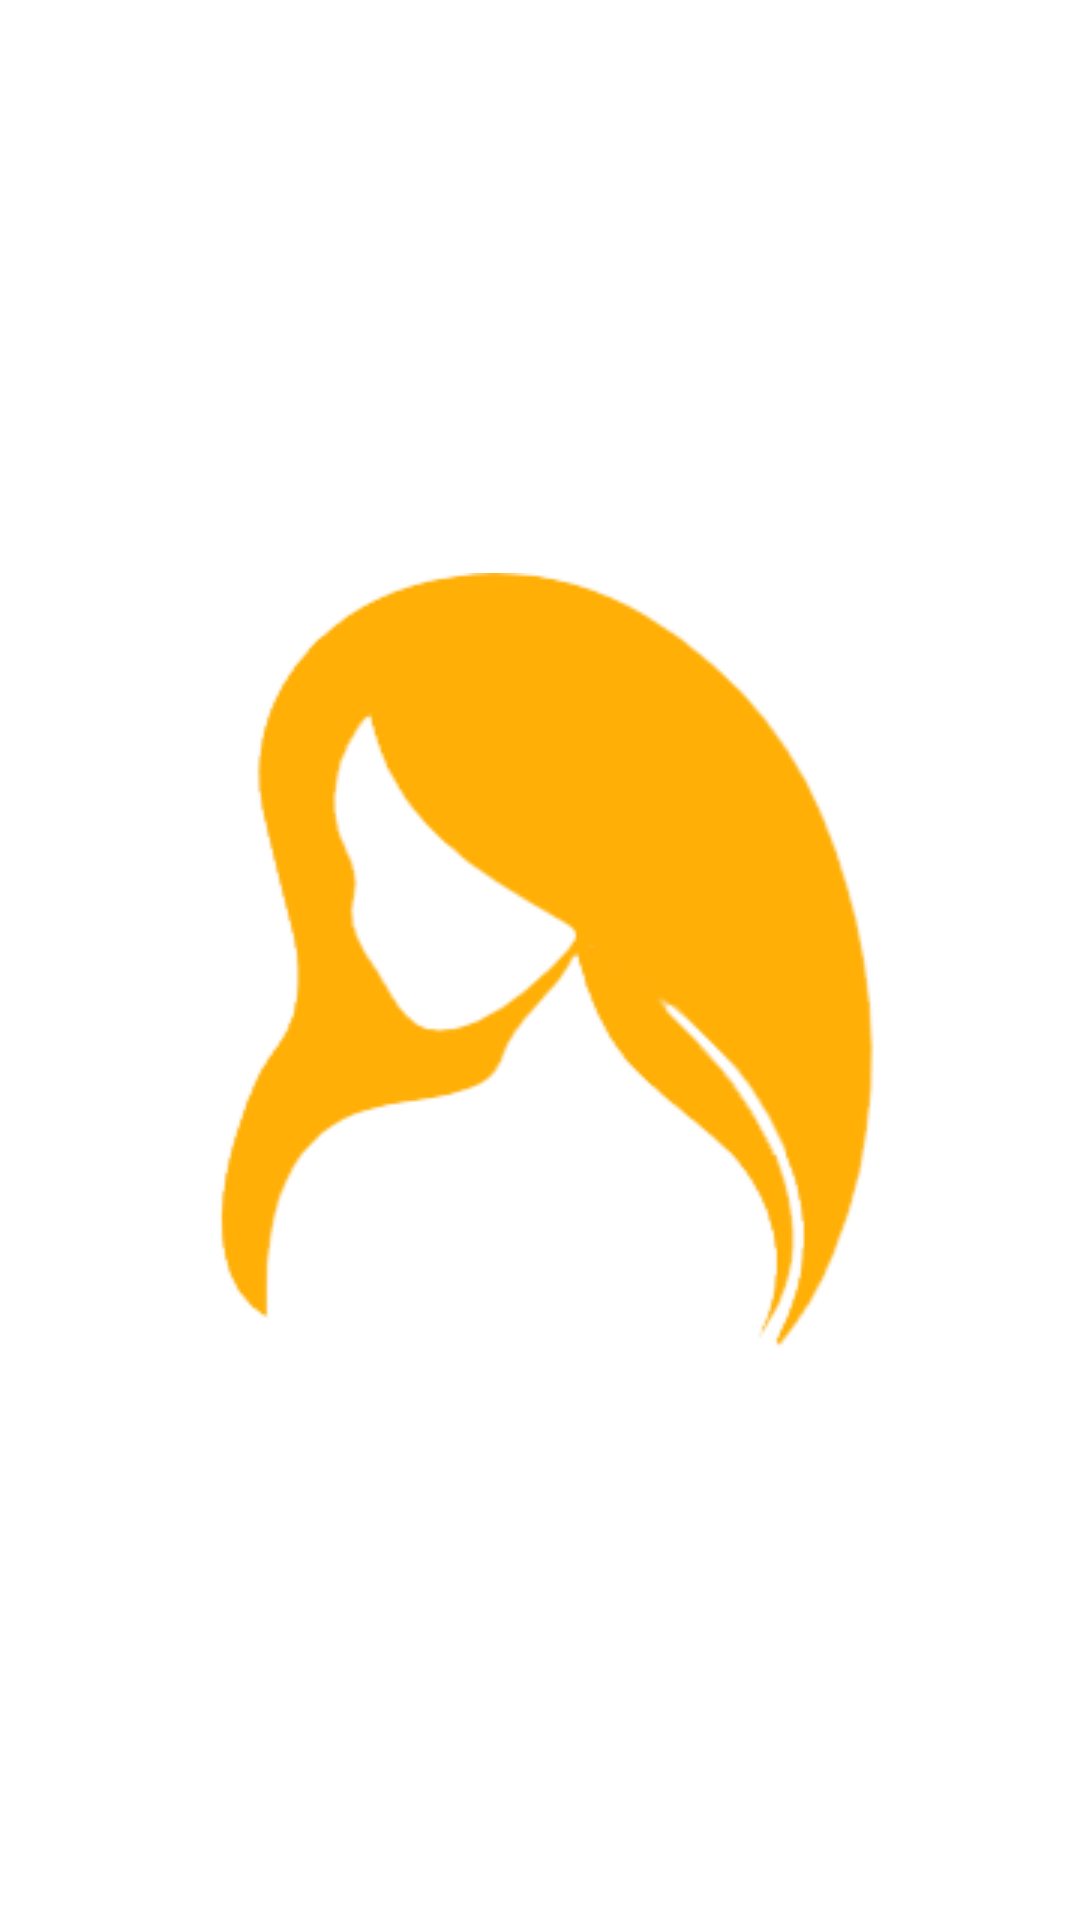

Produce the Android XML layout that renders to this screen, including the resource entries it uses.
<!-- AndroidManifest.xml: application theme AppTheme -->
<!-- res/layout/activity_splash.xml -->
<?xml version="1.0" encoding="utf-8"?>
<androidx.constraintlayout.widget.ConstraintLayout xmlns:android="http://schemas.android.com/apk/res/android"
    xmlns:app="http://schemas.android.com/apk/res-auto"
    xmlns:tools="http://schemas.android.com/tools"
    android:layout_width="match_parent"
    android:layout_height="match_parent"
    tools:context=".activities.SplashActivity">


    <ImageView
        app:layout_constraintBottom_toBottomOf="parent"
        app:layout_constraintTop_toTopOf="parent"
        app:layout_constraintRight_toRightOf="parent"
        app:layout_constraintLeft_toLeftOf="parent"
        android:src="@drawable/logo"
        android:layout_width="wrap_content"
        android:layout_height="wrap_content"/>

</androidx.constraintlayout.widget.ConstraintLayout>
<!-- resources referenced by this layout -->
<resources>
  <!-- drawable logo: png bitmap (drawable, 12028 bytes) -->
  <style name="AppTheme" parent="Theme.MaterialComponents.Light.NoActionBar">
          
          <item name="windowNoTitle">true</item>
          <item name="windowActionBar">false</item>
          <item name="android:windowFullscreen">true</item>
          <item name="colorPrimary">@color/colorPrimary</item>
          <item name="colorPrimaryDark">@color/colorPrimaryDark</item>
          <item name="colorAccent">@color/colorAccent</item>
      </style>
  <color name="colorPrimary">#008577</color>
  <color name="colorPrimaryDark">#00574B</color>
  <color name="colorAccent">#D81B60</color>
</resources>
